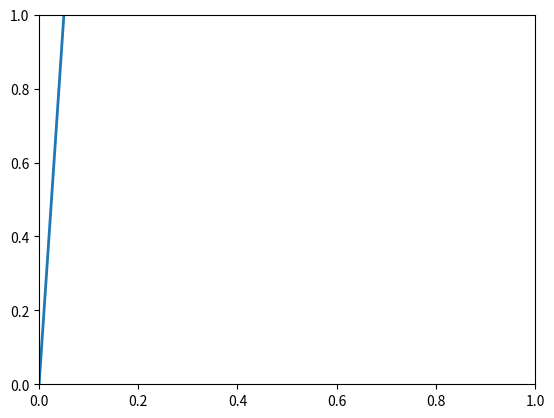

Generate this figure with matplotlib:
import numpy as np
import matplotlib.pyplot as plt
from matplotlib.animation import FuncAnimation

# Define the original number and normalization range
num = 5
min_val = 0
max_val = 10

# Define the normalization function
def normalize(x, a, b):
    return (x - min_val) / (max_val - min_val) * (b - a) + a

# Define the plot
fig, ax = plt.subplots()
ax.set_xlim([0, 1])
ax.set_ylim([0, 1])
line, = ax.plot([], [], lw=2)

# Define the animation function
def update(frame):
    # Calculate the normalized value at the current frame
    norm_val = normalize(num, min_val, max_val * (frame + 1) / 100)
    # Update the plot
    line.set_data([0, norm_val], [0, 1])
    return line,

# Create the animation
anim = FuncAnimation(fig, update, frames=100, interval=50, blit=True)

# Show the animation
plt.show()